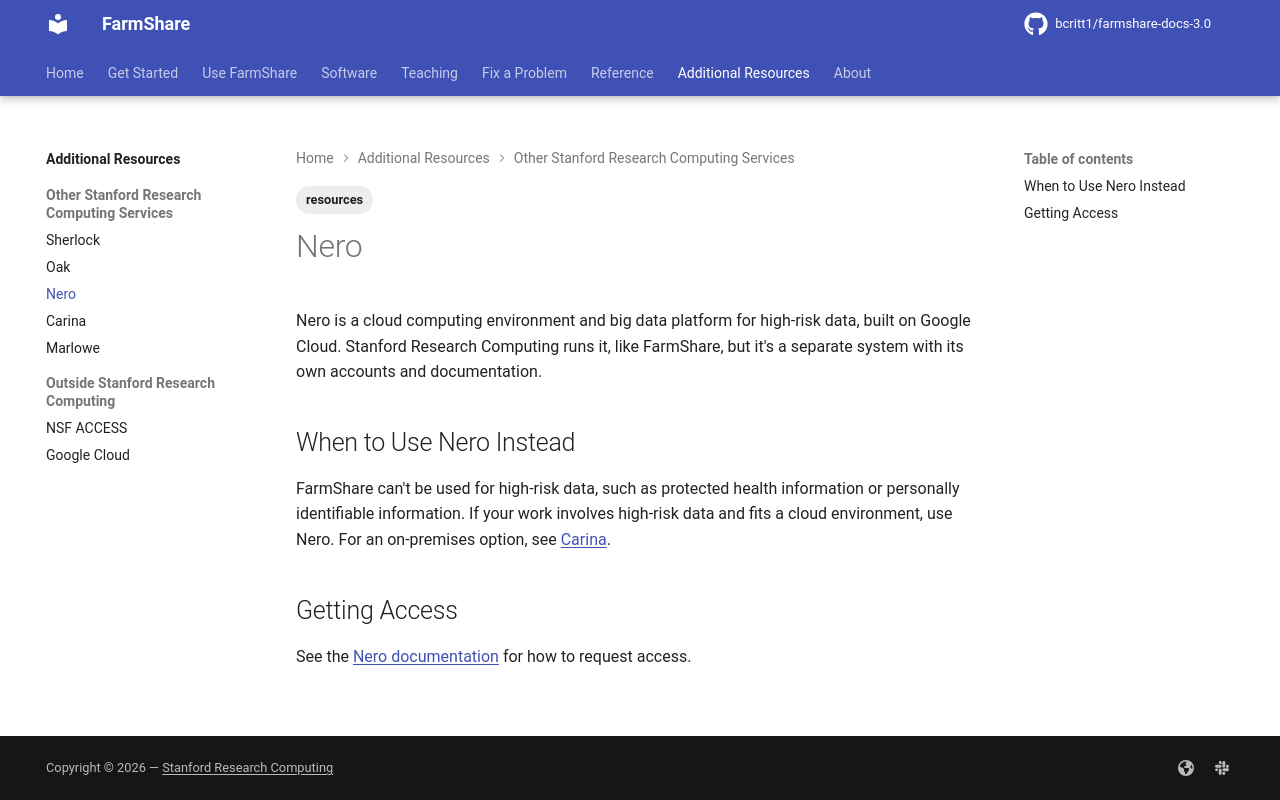

repository: bcritt1/farmshare-docs-3.0 · page: resources/nero/index.html · generator: mkdocs

---
tags:
    - resources
---

Nero is a cloud computing environment and big data platform for high-risk data,
built on Google Cloud. Stanford Research Computing runs it, like FarmShare, but
it's a separate system with its own accounts and documentation.

## When to Use Nero Instead

FarmShare can't be used for high-risk data, such as protected health information
or personally identifiable information. If your work involves high-risk data and
fits a cloud environment, use Nero. For an on-premises option, see
[Carina](carina.md).

## Getting Access

See the [Nero documentation](https://nero-docs.stanford.edu/) for how to request
access.
